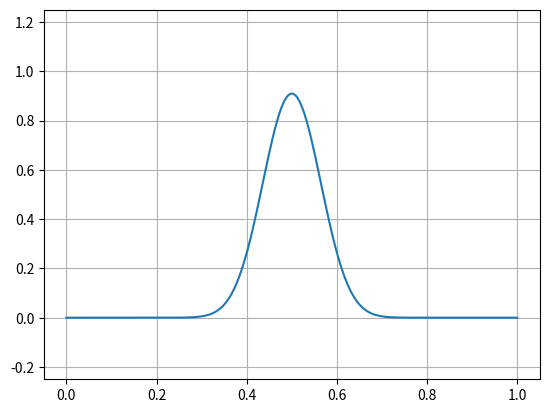

Generate this figure with matplotlib:
#!/usr/bin/env python
# coding: utf-8

# # Time-dependent PDEs

# In[1]:


import numpy as np
import matplotlib.pyplot as pt


# In[2]:


def rk4_step(y, t, h, f):
    k1 = f(t, y)
    k2 = f(t+h/2, y + h/2*k1)
    k3 = f(t+h/2, y + h/2*k2)
    k4 = f(t+h, y + h*k3)
    return y + h/6*(k1 + 2*k2 + 2*k3 + k4)


# In[11]:


mesh = np.linspace(0, 1, 200)
dx = mesh[1]-mesh[0]


# (all of the PDEs below use *periodic* boundary conditions: $u(0)=u(1)$)

# **Advection equation:** $u_t+u_x=0$
# 
# Equivalent: $u_t=-u_x$

# In[12]:


def f_advection(t, u):
    du = (np.roll(u, -1, axis=-1) - np.roll(u, 1, axis=-1))/(2*dx)
    return -du


# **Heat equation:** $u_t=u_{xx}$

# In[13]:


def f_heat(t, u):
    d2u = (
        np.roll(u, -1, axis=-1)
        - 2*u
        + np.roll(u, 1, axis=-1))/(dx**2)
    return d2u


# **Wave equation:** $u_{tt}=u_{xx}$
# 
# NOTE: Two time derivatives $\rightarrow$ convert to first order ODE.
# 
# $$u_t=v$$
# $$v_t=u_{xx}$$
# 

# In[14]:


def f_wave(t, w):
    u, v = w
    d2u = (
        np.roll(u, -1, axis=-1)
        - 2*u
        + np.roll(u, 1, axis=-1))/(dx**2)
    return np.array([v, d2u])


# **Initial condition**

# In[15]:


current_t = 0

#current_u = np.sin(2*np.pi*mesh)*0.5+1
#current_u = (mesh > 0.3) & (mesh < 0.7)
#current_u = (mesh > 0.45) & (mesh < 0.55)
current_u = np.exp(-(mesh-0.5)**2*150)
#current_u = 2*np.abs(mesh-0.5)

current_u = np.array([current_u], dtype=np.float64)
current_u.shape


# In[16]:


# Add a second component if needed (for wave equation)
current_u = np.vstack([current_u,np.zeros(len(mesh))])
current_u.shape


# **Time loop**

# Run this cell many times in place (using Ctrl-Enter):

# In[26]:


dt = dx # experiment with this

#current_f = f_advection
#current_f = f_heat
current_f = f_wave

for i in range(5): # takes this many time steps at a time
    current_u = rk4_step(current_u, current_t, dt, current_f)
    current_t += dt

pt.ylim([-0.25, 1.25])
pt.grid()
pt.plot(mesh, current_u[0])


# In[ ]:




